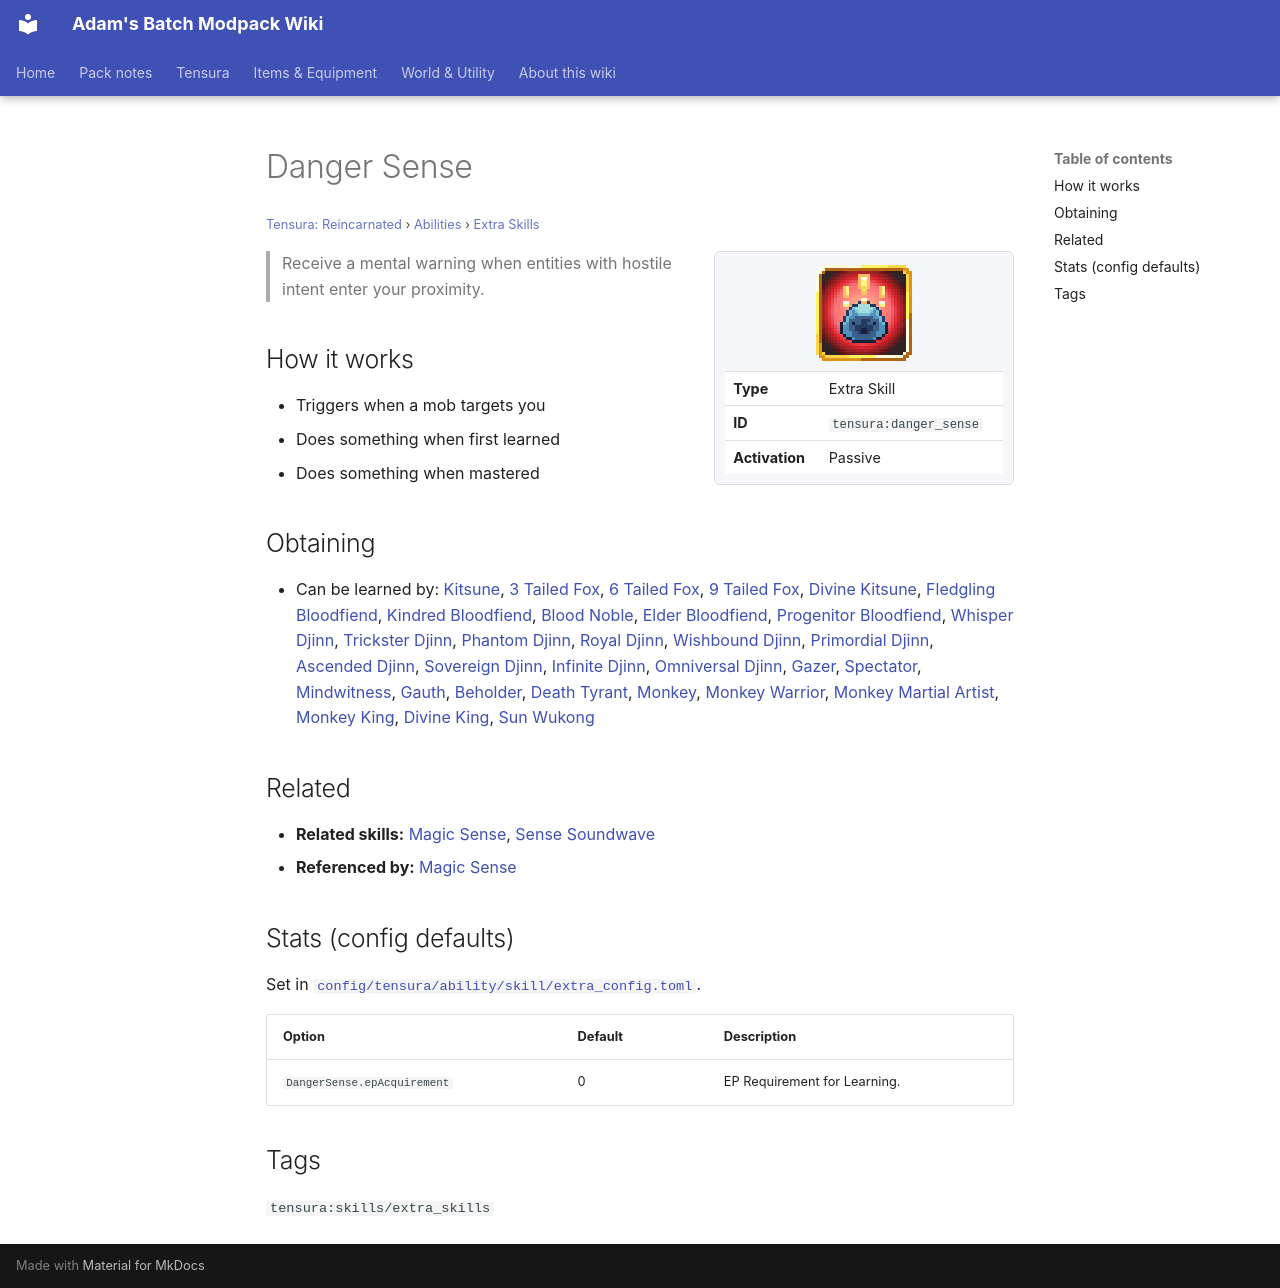

repository: Proteus-Nell/Adams-Batch-MC-Modpack-Wiki · page: tensura-reincarnated/abilities/extra-skills/danger-sense/index.html · generator: mkdocs

# Danger Sense

<small>[Tensura: Reincarnated](../../index.md) &rsaquo; [Abilities](../index.md) &rsaquo; [Extra Skills](index.md)</small>

<div class="infobox" markdown>

![Danger Sense](../../../assets/icons/tensura/skill/danger_sense.png)

| | |
|---|---|
| **Type** | Extra Skill |
| **ID** | `tensura:danger_sense` |
| **Activation** | Passive |

</div>

> Receive a mental warning when entities with hostile intent enter your proximity.

## How it works

- Triggers when a mob targets you
- Does something when first learned
- Does something when mastered

## Obtaining

- Can be learned by: [Kitsune](../../../ascension/races/kitsune.md), [3 Tailed Fox](../../../ascension/races/three-tail-fox.md), [6 Tailed Fox](../../../ascension/races/six-tail-fox.md), [9 Tailed Fox](../../../ascension/races/nine-tail-fox.md), [Divine Kitsune](../../../ascension/races/divine-kitsune.md), [Fledgling Bloodfiend](../../../ascension/races/fledgling-bloodfiend.md), [Kindred Bloodfiend](../../../ascension/races/kindred-bloodfiend.md), [Blood Noble](../../../ascension/races/blood-noble.md), [Elder Bloodfiend](../../../ascension/races/elder-bloodfiend.md), [Progenitor Bloodfiend](../../../ascension/races/progenitor-bloodfiend.md), [Whisper Djinn](../../../ascension/races/whisper-djinn.md), [Trickster Djinn](../../../ascension/races/trickster-djinn.md), [Phantom Djinn](../../../ascension/races/phantom-djinn.md), [Royal Djinn](../../../ascension/races/royal-djinn.md), [Wishbound Djinn](../../../ascension/races/wishbound-djinn.md), [Primordial Djinn](../../../ascension/races/primordial-djinn.md), [Ascended Djinn](../../../ascension/races/ascended-djinn.md), [Sovereign Djinn](../../../ascension/races/sovereign-djinn.md), [Infinite Djinn](../../../ascension/races/infinite-djinn.md), [Omniversal Djinn](../../../ascension/races/omniversal-djinn.md), [Gazer](../../../ascension/races/gazer.md), [Spectator](../../../ascension/races/spectator-gazer.md), [Mindwitness](../../../ascension/races/mindwitness.md), [Gauth](../../../ascension/races/gauth.md), [Beholder](../../../ascension/races/beholder.md), [Death Tyrant](../../../ascension/races/death-tyrant.md), [Monkey](../../../ascension/races/monkey.md), [Monkey Warrior](../../../ascension/races/monkey-warrior.md), [Monkey Martial Artist](../../../ascension/races/monkey-martial-artist.md), [Monkey King](../../../ascension/races/monkey-king.md), [Divine King](../../../ascension/races/divine-king.md), [Sun Wukong](../../../ascension/races/sun-wukong.md)

## Related

- **Related skills:** [Magic Sense](magic-sense.md), [Sense Soundwave](sense-soundwave.md)
- **Referenced by:** [Magic Sense](magic-sense.md)

## Stats (config defaults)

Set in [`config/tensura/ability/skill/extra_config.toml`](../../configs/config-tensura-ability-skill-extra-config.md).

| Option | Default | Description |
|---|---|---|
| `DangerSense.epAcquirement` | 0 | EP Requirement for Learning. |

## Tags

`tensura:skills/extra_skills`
